pico-8 play session: hold → + tap 🅾, after a click and taps of 🅾, ❎, 🅾+❎, 🅾 in the second before t = 0

[t = 4 s] hold → ~4s, tap 🅾 ~7×
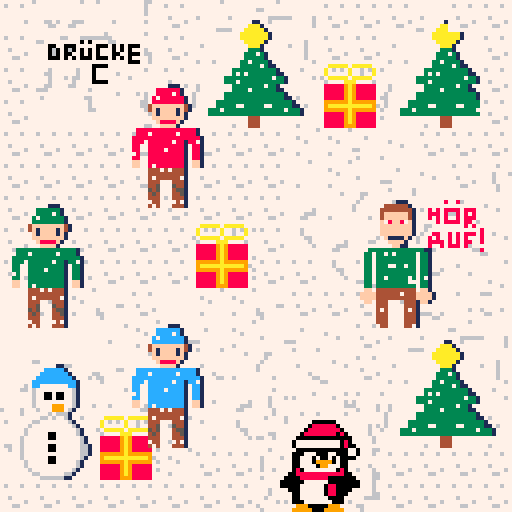
[t = 8 s] hold → ~8s, tap 🅾 ~14×
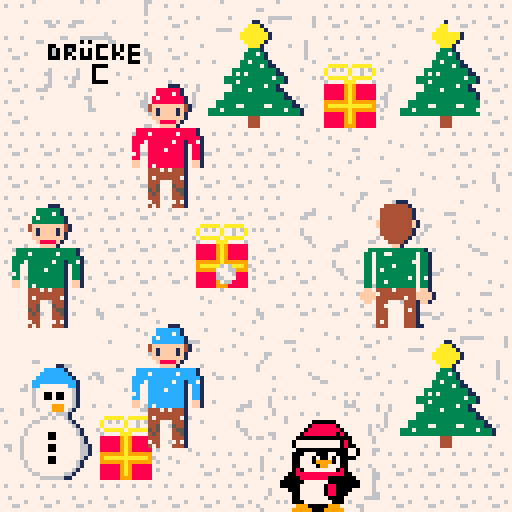

pico-8 cartridge
version 43
__lua__

--▒▒▒▒▒▒▒▒▒▒▒▒▒😐▤
--▒-----------------------▒😐▤
--▒- snow ball von sean ---▒😐▤
--▒-----------------------▒😐▤
--▒▒▒▒▒▒▒▒▒▒▒▒▒😐▤
x=0  
y=50
p=0
l=128
schnee={}
timer=0
punkte=0
verloren=false

function _draw()
 ss_menu()
 cls()
 
 if verloren then
  print("versuchs nochmal😐!",10,40,8)
  print("punkte🐱 = "..punkte,10,55,9)
  print("❎ zum neustarten😐!!!!!!!!!",10,70,10)
  return
 end
 
 map()
 spr(p,x,y,4,4)
 spr(4,30,20,4,4)
 spr(8,30,80,4,4)
 spr(l,90,50,4,4)
 
 for s in all(schnee) do
  spr(73,s.x,s.y)
 end
 
 print(punkte,2,2,7)
end

function _update60()
 if verloren then
  if btnp(4) then
   schnee={}
   punkte=0
   verloren=false
  end
  return
 end

 timer -= 1
 
 if timer <= 0 then
  l = (l==128) and 12 or 128
  timer = flr(rnd(270)) + 30
 end
 
 if btnp(4) then
  if l == 12 then 
   verloren = true
   sfx(2)
  else
   add(schnee,{x=x+16,y=y+15})
   sfx(0)
  end
 end
 
 for s in all(schnee) do
  s.x += 3
  
  if s.x > 90 and s.x < 110 then
   if s.y > 45 and s.y < 75 then 
    del(schnee,s)
    punkte += 1
    sfx(1)                      
   end                          
  end                           
                                
  if s.x > 128 then             
   del(schnee,s)                
  end                           
 end                            
end                            

-->8
-- multi-cart helper
ss_done=false
function ss_finish(r)
 if ss_done then return end
 ss_done=true
 cartdata("surviving_sandwehen")
 dset(3,r)
 load("sursa.p8")
end

function ss_menu()
 if (btn(4) and btnp(5))
 or (btn(5) and btnp(4)) then
  cartdata("surviving_sandwehen")
  dset(3,0)
  load("sursa.p8")
 end
 ss_check_finish()
end

function ss_check_finish()
 if won==1 or win==1 or win==true then ss_finish(1) end
 if gameover==true then
  if time_left~=nil and time_left<=0 then ss_finish(1)
  else ss_finish(2) end
 end
 if coll~=nil and coll>0 then ss_finish(2) end
 if hit~=nil and hit==1 then ss_finish(2) end
 if failure==true then ss_finish(2) end
 if verloren==true then ss_finish(2) end
 if gamestate~=nil and gamestate==1 then
  if score~=nil and score>=10 then ss_finish(1)
  else ss_finish(2) end
 end
 if tuer~=nil and zeit~=nil and zeit.zt<=0 then ss_finish(1) end
 if punkte~=nil and punkte>=5 then ss_finish(1) end
 if justgo~=nil and t~=nil and t==0 then ss_finish(2) end
 if t~=nil and won~=nil and t==0 and won==0 then ss_finish(2) end
end
__gfx__
00000000000000000000000000000000000000000000000000000000000000000000000000000000000000000000000000000000011100000000080080000000
00000000000011100000000000000000000000000000111000000000000000000000000000001110000000000000000000000044444410000000000000000000
0000000003333331000000000000000000000000088888810000000000000000000000000cccccc1000000000000000000000444444441000808088880888000
0000000003333731000000000000000000000000088887810000000000000000000000000cccc7c10000000000000000000004ffffff41000888080080808000
000000003733333310000000000000000000000087888888100000000000000000000000c7cccccc1000000000000000000004ffffff41000808080080888000
000000003333333310000000000000000000000088888888100000000000000000000000cccccccc100000000000000000000f78ff87f1000008088880880000
00000004ffffffff410000000000000000000004ffffffff410000000000000000000004ffffffff410000000000000000000ffffffff1000000000000808000
00000004f1ffff1f410000000000000000000004f1ffff1f410000000000000000000004f1ffff1f410000000000000000000ffffffff1000000000000000080
00000000f1ffff1f100000000000000000000000f1ffff1f100000000000000000000000f1ffff1f100000000000000000000ffffffff1000088008080888080
00000000ffffffff100000000000000000000000ffffffff100000000000000000000000ffffffff1000000000000000000000f1111f10000808008080800080
000000000f8888f10000000000000000000000000f8888f10000000000000000000000000f8888f100000000000000000000000ffff100000888808080880080
0000000000ffff1000000000000000000000000000ffff1000000000000000000000000000ffff10000000000000000000000000ff1100000800808880800000
00003333333333333331000000000000000088888888888888810000000000000000ccccccccccccccc100000000000000333333333333331100000000000080
00003337333333733331000000000000000088878888887888810000000000000000ccc7cccccc7cccc100000000000003303373733333033100000000000000
0003333333333333333310000000000000088888888888888888100000000000000ccccccccccccccccc10000000000003303333333333033100000000000000
0003330333333733133710000000000000088808888887881887100000000000000ccc0cccccc7cc1cc710000000000003303333333333033100000000000000
0003300333333333103310000000000000088008888888881088100000000000000cc00ccccccccc10cc10000000000003303337733733033100000000000000
0003300333373333103310000000000000088008888788881088100000000000000cc00cccc7cccc10cc10000000000003303333333333033100000000000000
00073003333333331033100000000000000780088888888810881000000000000007c00ccccccccc10cc10000000000003303333333333033100000000000000
0003300333333333103310000000000000088008888888881088100000000000000cc00ccccccccc10cc10000000000003303373333373037100000000000000
000ff0033333333310ff100000000000000ff0088888888810ff100000000000000ff00ccccccccc10ff10000000000003303333333377033100000000000000
000ff0037333333310ff100000000000000ff0087888888810ff100000000000000ff00c7ccccccc10ff10000000000003303333333333033100000000000000
0000000444747444100000000000000000000004447474441000000000000000000000044474744410000000000000000ff044444444440ff100000000000000
000000044444444410000000000000000000000444444444100000000000000000000004444444441000000000000000ffff4444447444ffff10000000000000
000000047444444710000000000000000000000474444447100000000000000000000004744444471000000000000000ffff4444444444ffff10000000000000
0000000444000444100000000000000000000004440004441000000000000000000000044400044410000000000000000ff044400004441ff100000000000000
00000004450005441000000000000000000000044500054410000000000000000000000445000544100000000000000000004440000444100000000000000000
00000005450004551000000000000000000000054500045510000000000000000000000545000455100000000000000000004740000474100000000000000000
00000004540004451000000000000000000000045400044510000000000000000000000454000445100000000000000000004440000444100000000000000000
00000004440004441000000000000000000000044400044410000000000000000000000444000444100000000000000000004440000444100000000000000000
00000007440007471000000000000000000000074400074710000000000000000000000744000747100000000000000000004440000444100000000000000000
00000004740004441000000000000000000000047400044410000000000000000000000474000444100000000000000000007440000447100000000000000000
77777777777777777777777777777777777777777777777677777777777776777777777700000000777777767777777777777777777777770000000000000000
76777677777777777777777777777777777777777777777777777777777777777777777700067600777777777777777777777777777777770000000000000000
77777777777777776677777777777777777777777777777777777777667777777777777700777660776777777777777777767777777777770000000000000000
77777777777777777777771166777777777777777777777777777777777777777777777700677760777767777777777777777777767777770000000000000000
7767777777777777777ccccc17777777777776677677777776777777777666666777776700667770777777777677777777777777777767770000000000000000
777777677777777777ccccccc1777776677777777777777777777771177677777777776700076600777777777777777666777777777777770000000000000000
77766777777777777ccccccccc1777676677777777777777777777aaa17777777777776700000000776777777777777777777777777777770000000000000000
7777777777777777ccccccccccc17777767777777777776666777aaaaa1777777777777700000000777777777777777776777776777777770000000000000000
0000000077777767cc7777777cc1777777777777777777777777aaaaaaa177777777777700000000777776777766777777777777777777770000000000000000
0000000077777667677777777761777777777776777777777777aaaaaaa177777777777700000000777777777767777777777777777777770000000000000000
00000000777777776770070077617777777777777777777777777aaaaa1777777777677700000000777777777677777777777777777677770000000000000000
000000007777777767700700776177777777777777677777777777aaa17777776777677700000000777777776777777777677777777777670000000000000000
00000000777777776777777777617777777777777777777777777733317777777777677700000000777777776777777777777777777777770000000000000000
00000000777777776777799977617776777677777777777777777333731777777777677700000000777777777777777777777677777777770000000000000000
00000000677776777677799976177777777777777777777777777333331777777777677700000000776777777777677777777766777777770000000000000000
00000000777776777777676661777777777777777677767777773373333177777777776700000000777777777777777777777777667777770000000000000000
00000000777777777766767761776777677777777777777777773333373117777777777700000000777777777777777777777777777777770000000000000000
00000000767777776677777776177777777777777777777777333333333331777776777700000000777777777777777777777777777777670000000000000000
00000000777777767777777777617777777777777777777777373733333331177777777700000000777777777777777777677777777777770000000000000000
00000000777777677777777777761777777777777777777733333333333373317777776700000000777777777777776777777777777777770000000000000000
00000000777777677777007777761777777777777777777733373333333333317777777700000000777777677777667777777677777777770000000000000000
00000000777776777777007777776177777777777677777777333333337331777777777700000000777766677777777777777777777777770000000000000000
00000000777776777777777777776177777776777677777777333373333331177777777700000000777667777777777777777777776777770000000000000000
00000000766776777777007777776617777777776777777733333333333333317777777700000000777777777777777777777777777776770000000000000000
00000000776776777777007777776617777777776777777733333333333333311767777700000000777777777777777777777777777777770000000000000000
00000000777776777777777777776617776677776777773333333333333333333177777700000000777677777677777777677777666777770000000000000000
00000000777776777777007777776177776777776777773333377333337733333117677700000000777677777777777777777777777777770000000000000000
00000000777777677777007777761777777777777777333733333333333333373331777700000000777766777777777777777777777777770000000000000000
00000000777777677777777777761777777777777777333333333333333333333331777700000000777776777777777777777777777777770000000000000000
00000000777777767777777777617777777777667777777777777744477777777777777700000000777777677777777777777677677776770000000000000000
00000000777777776677777766177777767777777777777777777744477777777777777700000000777777777666776777777777766777770000000000000000
00000000777777777766666611777777777777777777777777677744477777777767777700000000777777777777667777777777777777770000000000000000
000000000111000000000000000000006777777777776777677777777777667777aaaaa7aaaaa777777777777777777777777777777777770000000000000000
00000044444410000000000000000000777777777777777777777777777767777a76767a77676a76777767777777777777777777777777770000000000000000
00000444444441000000000000000000777777777777777777777777777767777a77777a77677a77777777777777776777777767767777760000000000000000
000004444444410000000000000000007777777777777777777777777777677767aaaaa7aaaaa777777677767677777777767777777777770000000000000000
0000044444444100000000000000000077777777777777777777777777777777767777aaa7777677777677777777777777777767677777770000000000000000
0000f44444444f100000000000000000777667677766677777776777777767777888889a98888877777677777777777777777766677777670000000000000000
0000f44444444f100000000000000000777766777667777777777777777777777888889a98888877777767777777777777777777767777670000000000000000
00000444444441000000000000000000777777777777777777777777777777777888889a98888877777767777776777677777767777777770000000000000000
00000444444441000000000000000000777777777777777777677777777767777888889a98888876776777767777777777777777777777770000000000000000
00000044444410000000000000000000777777766777666666667777777777777999999a99999977777777767777770000007777777777770000000000000000
000000044441000000000000000000007667777777770707777667777777777779aaaaaaaaaaa967777777777777708888880777777767670000000000000000
00000000ff1000000000000000000000777700770007777700070707000777777999999a99999976777777777777088888888077777767760000000000000000
00333333333333331000000000000000777706070607070707770707077767777888889a98888877777667777770888888880807777767770000000000000000
03303377333333033100000000000000777706070077070707770077000766777888889a98888876667767777700000000000000777776770000000000000000
03303333333333033100000000000000777700070707000700070707077776777888889a98888877777777777077777777777080777776770000000000000000
03303333333337033100000000000000777777777777777777777777000776777888889998888877777777777077777777777080077777770000000000000000
03303333733333033100000000000000777777777777777000077777777777770000000000000000777677777700000000000007707776670000000000000000
03303733333333033100000000000000777767777776777077777777777767770000000000000000777777777000777000770007707776770000000000000000
03303333333333033100000000000000777667777776777077777677777777770000000000000000767777677007770700707000077777770000000000000000
03303333333373037100000000000000777767776766777077777777677777770000000000000000767777777007770999907007777777770000000000000000
03303373333333033100000000000000777767777767777000077777777777770000000000000000767777777007777099777007777767770000000000000000
03303333333333733100000000000000777667777667777777777777777777770000000000000000767767777080777777770807767776770000000000000000
0ff044447444440ff100000000000000766677777777776777777777777777770000000000000000777777770088888888888800777776670000000000000000
ffff7444444444ffff10000000000000777777777777777777777677776767770000000000000000767777700008888888000000077776670000000000000000
ffff4444444744ffff10000000000000776777777777766777777777777767670000000000000000777777000000777777000000007776770000000000000000
0ff044400004441ff100000000000000777777777777776777777777777667770000000000000000777777000007777770880000007776770000000000000000
00004470000444100000000000000000777777777777776777777777777667770000000000000000777677770007777770880000777776770000000000000000
00004440000474100000000000000000777777777777776677777777777766670000000000000000777677777007777770880007777776670000000000000000
00004440000444100000000000000000777777777777777777777777777776770000000000000000776777777007777777000077777666670000000000000000
00004440000444100000000000000000777777777777777777777777777777770000000000000000777776767000777777700076777777770000000000000000
00004740000444100000000000000000777777777777777777777777777777770000000000000000677777777799900000999777766777770000000000000000
00004440000444110000000000000000777777777777777777777777777766770000000000000000767777777999990009999977776777770000000000000000
00000000000000000000000000000000000000000000000000000000000000000000000000000000000000000000000000000000000000000000000000000000
00000000000000000000000000000000000000000000000000000000000000000000000000000000000000000000000000000000000000000000000000000000
00000000000000000000000000000000000000000000000000000000000000000000000000000000000000000000000000000000000000000000000000000000
00000000000000000000000000000000000000000000000000000000000000000000000000000000000000000000000000000000000000000000000000000000
00000000000000000000000000000000000000000000000000000000000000000000000000000000000000000000000000000000000000000000000000000000
00000000000000000000000000000000000000000000000000000000000000000000000000000000000000000000000000000000000000000000000000000000
00000000000000000000000000000000000000000000000000000000000000000000000000000000000000000000000000000000000000000000000000000000
00000000000000000000000000000000000000000000000000000000000000000000000000000000000000000000000000000000000000000000000000000000
00000000000000000000000000000000000000000000000000000000000000000000000000000000000000000000000000000000000000000000000000000000
00000000000000000000000000000000000000000000000000000000000000000000000000000000000000000000000000000000000000000000000000000000
00000000000000000000000000000000000000000000000000000000000000000000000000000000000000000000000000000000000000000000000000000000
00000000000000000000000000000000000000000000000000000000000000000000000000000000000000000000000000000000000000000000000000000000
0000000000000000000000000000000000000000000000000000000000000000000000000000405060708090a0b0405060708090a0b0405060708090a0b04050
60708090a0b000405060708090a0b000405060708090a0b000000000000000000000000000000000000000000000000000000000000000000000000000000000
0000000000000000000000000000000000000000000000000000000000000000000000000000415161718191a1b1415161718191a1b1415161718191a1b14151
61718191a1b100415161718191a1b100415161718191a1b100000000000000000000000000000000000000000000000000000000000000000000000000000000
0000000000000000000000000000000000000000000000000000000000000000000000000000425262728292a2b2425262728292a2b2425262728292a2b24252
62728292a2b200425262728292a2b200425262728292a2b200000000000000000000000000000000000000000000000000000000000000000000000000000000
0000000000000000000000000000000000000000000000000000000000000000000000000000435363738393a3b3435363738393a3b3435363738393a3b34353
63738393a3b300435363738393a3b300435363738393a3b300000000000000000000000000000000000000000000000000000000000000000000000000000000
0000000000000000000000000000000000000000000000000000000000000000000000000000445464748494a4b4445464748494a4b4445464748494a4b44454
64748494a4b400445464748494a4b400445464748494a4b400000000000000000000000000000000000000000000000000000000000000000000000000000000
0000000000000000000000000000000000000000000000000000000000000000000000000000455565758595a5b5455565758595a5b5455565758595a5b54555
65758595a5b500455565758595a5b500455565758595a5b500000000000000000000000000000000000000000000000000000000000000000000000000000000
0000000000000000000000000000000000000000000000000000000000000000000000000000465666768696a6b6465666768696a6b6465666768696a6b64656
66768696a6b600465666768696a6b600465666768696a6b600000000000000000000000000000000000000000000000000000000000000000000000000000000
0000000000000000000000000000000000000000000000000000000000000000000000000000475767778797a7b7475767778797a7b7475767778797a7b74757
67778797a7b700475767778797a7b700475767778797a7b700000000000000000000000000000000000000000000000000000000000000000000000000000000
__map__
4084858687404546474840404046404040404040404040404040404040404040404040404040404040404040404040404040404040404040404040404040404040404040404040404040404040404040404040404040404040404040404040404040404040404040404040404040404040404040404040404040404040404040
4094959697405556575840405556574040404040404040404040404040404040404040404040404040404040404040404040404040404040404040404040404040404040404040404040404040404040404040404040404040404040404040404040404040404040404040404040404040404040404040404040404040404040
40a4a5a6a7406566676888896566674088894040404040404040404040404040404040404040404040404040404040404040404040404040404040404040404040404040404040404040404040404040404040404040404040404040404040404040404040404040404040404040404040404040404040404040404040404040
40b4b5b6b7407576777898997576774098994040404040404040404040404040404040404040404040404040404040404040404040404040404040404040404040404040404040404040404040404040404040404040404040404040404040404040404040404040404040404040404040404040404040404040404040404040
4040404040404040404a4a4c4d40404040404040404040404040404040404040404040404040404040404040404040404040404040404040404040404040404040404040404040404040404040404040404040404040404040404040404040404040404040404040404040404040404040404040404040404040404040404040
4040404040404040405a4a4b4c4d408a8b8c8d40404040404040404040404040404040404040404040404040404040404040404040404040404040404040404040404040404040404040404040404040404040404040404040404040404040404040404040404040404040404040404040404040404040404040404040404040
4040404040404040406a5a5b4a4b4c4d8b8c8d40404040404040404040404040404040404040404040404040404040404040404040404040404040404040404040404040404040404040404040404040404040404040404040404040404040404040404040404040404040404040404040404040404040404040404040404040
4040404040408889407a6a6b5a5b5c5d4a4b4c4d404040404040404040404040404040404040404040404040404040404040404040404040404040404040404040404040404040404040404040404040404040404040404040404040404040404040404040404040404040404040404040404040404040404040404040404040
404040404040989940407a7b6a6b6c6d5a5b5c5d404040404040404040404040404040404040404040404040404040404040404040404040404040404040404040404040404040404040404040404040404040404040404040404040404040404040404040404040404040404040404040404040404040404040404040404040
414a4a4440414a4a444040407a7b7c7d6a6b6c6d404040404040404040404040404040404040404040404040404040404040404040404040404040404040404040404040404040404040404040404040404040404040404040404040404040404040404040404040404040404040404040404040404040404040404040404040
414141544a4b4c4a4b4c4d40454647487a7b7c7d404040404040404040404040404040404040404040404040404040404040404040404040404040404040404040404040404040404040404040404040404040404040404040404040404040404040404040404040404040404040404040404040404040404040404040404040
414243445a5b5c5a5b5c5d405556575840404040404040404040404040404040404040404040404040404040404040404040404040404040404040404040404040404040404040404040404040404040404040404040404040404040404040404040404040404040404040404040404040404040404040404040404040404040
515253546a6b6c6a8a8b8c8d6566676840404040404040404040404040404040404040404040404040404040404040404040404040404040404040404040404040404040404040404040404040404040404040404040404040404040404040404040404040404040404040404040404040404040404040404040404040404040
61626388894a7c7a9a9b9c9d7576777840404040404040404040404040404040404040404040404040404040404040404040404040404040404040404040404040404040404040404040404040404040404040404040404040404040404040404040404040404040404040404040404040404040404040404040404040404040
71727398994a4040aaabacad4040404040404040404040404040404040404040404040404040404040404040404040404040404040404040404040404040404040404040404040404040404040404040404040404040404040404040404040404040404040404040404040404040404040404040404040404040404040404040
4040404040404040babbbcbd4040404040404040404040404040404040404040404040404040404040404040404040404040404040404040404040404040404040404040404040404040404040404040404040404040404040404040404040404040404040404040404040404040404040404040404040404040404040404040
4040404040404040404040404040404040404040404040404040404040404040404040404040404040404040404040404040404040404040404040404040404040404040404040404040404040404040404040404040404040404040404040404040404040404040404040404040404040404040404040404040404040404040
4040404040404040404040404040404040404040404040404040404040404040404040404040404040404040404040404040404040404040404040404040404040404040404040404040404040404040404040404040404040404040404040404040404040404040404040404040404040404040404040404040404040404040
4040404040404040404040404040404040404040404040404040404040404040404040404040404040404040404040404040404040404040404040404040404040404040404040404040404040404040404040404040404040404040404040404040404040404040404040404040404040404040404040404040404040404040
4040404040404040404040404040404040404040404040404040404040404040404040404040404040404040404040404040404040404040404040404040404040404040404040404040404040404040404040404040404040404040404040404040404040404040404040404040404040404040404040404040404040404040
4040404040404040404040404040404040404040404040404040404040404040404040404040404040404040404040404040404040404040404040404040404040404040404040404040404040404040404040404040404040404040404040404040404040404040404040404040404040404040404040404040404040404040
4040404040404040404040404040404040404040404040404040404040404040404040404040404040404040404040404040404040404040404040404040404040404040404040404040404040404040404040404040404040404040404040404040404040404040404040404040404040404040404040404040404040404040
4040404040404040404040404040404040404040404040404040404040404040404040404040404040404040404040404040404040404040404040404040404040404040404040404040404040404040404040404040404040404040404040404040404040404040404040404040404040404040404040404040404040404040
4040404040404040404040404040404040404040404040404040404040404040404040404040404040404040404040404040404040404040404040404040404040404040404040404040404040404040404040404040404040404040404040404040404040404040404040404040404040404040404040404040404040404040
4040404040404040404040404040404040404040404040404040404040404040404040404040404040404040404040404040404040404040404040404040404040404040404040404040404040404040404040404040404040404040404040404040404040404040404040404040404040404040404040404040404040404040
4040404040404040404040404040404040404040404040404040404040404040404040404040404040404040404040404040404040404040404040404040404040404040404040404040404040404040404040404040404040404040404040404040404040404040404040404040404040404040404040404040404040404040
4040404040404040404040404040404040404040404040404040404040404040404040404040404040404040404040404040404040404040404040404040404040404040404040404040404040404040404040404040404040404040404040404040404040404040404040404040404040404040404040404040404040404040
4040404040404040404040404040404040404040404040404040404040404040404040404040404040404040404040404040404040404040404040404040404040404040404040404040404040404040404040404040404040404040404040404040404040404040404040404040404040404040404040404040404040404040
4040404040404040404040404040404040404040404040404040404040404040404040404040404040404040404040404040404040404040404040404040404040404040404040404040404040404040404040404040404040404040404040404040404040404040404040404040404040404040404040404040404040404040
4040404040404040404040404040404040404040404040404040404040404040404040404040404040404040404040404040404040404040404040404040404040404040404040404040404040404040404040404040404040404040404040404040404040404040404040404040404040404040404040404040404040404040
4040404040404040404040404040404040404040404040404040404040404040404040404040404040404040404040404040404040404040404040404040404040404040404040404040404040404040404040404040404040404040404040404040404040404040404040404040404040404040404040404040404040404040
4040404040404040404040404040404040404040404040404040404040404040404040404040404040404040404040404040404040404040404040404040404040404040404040404040404040404040404040404040404040404040404040404040404040404040404040404040404040404040404040404040404040404040
